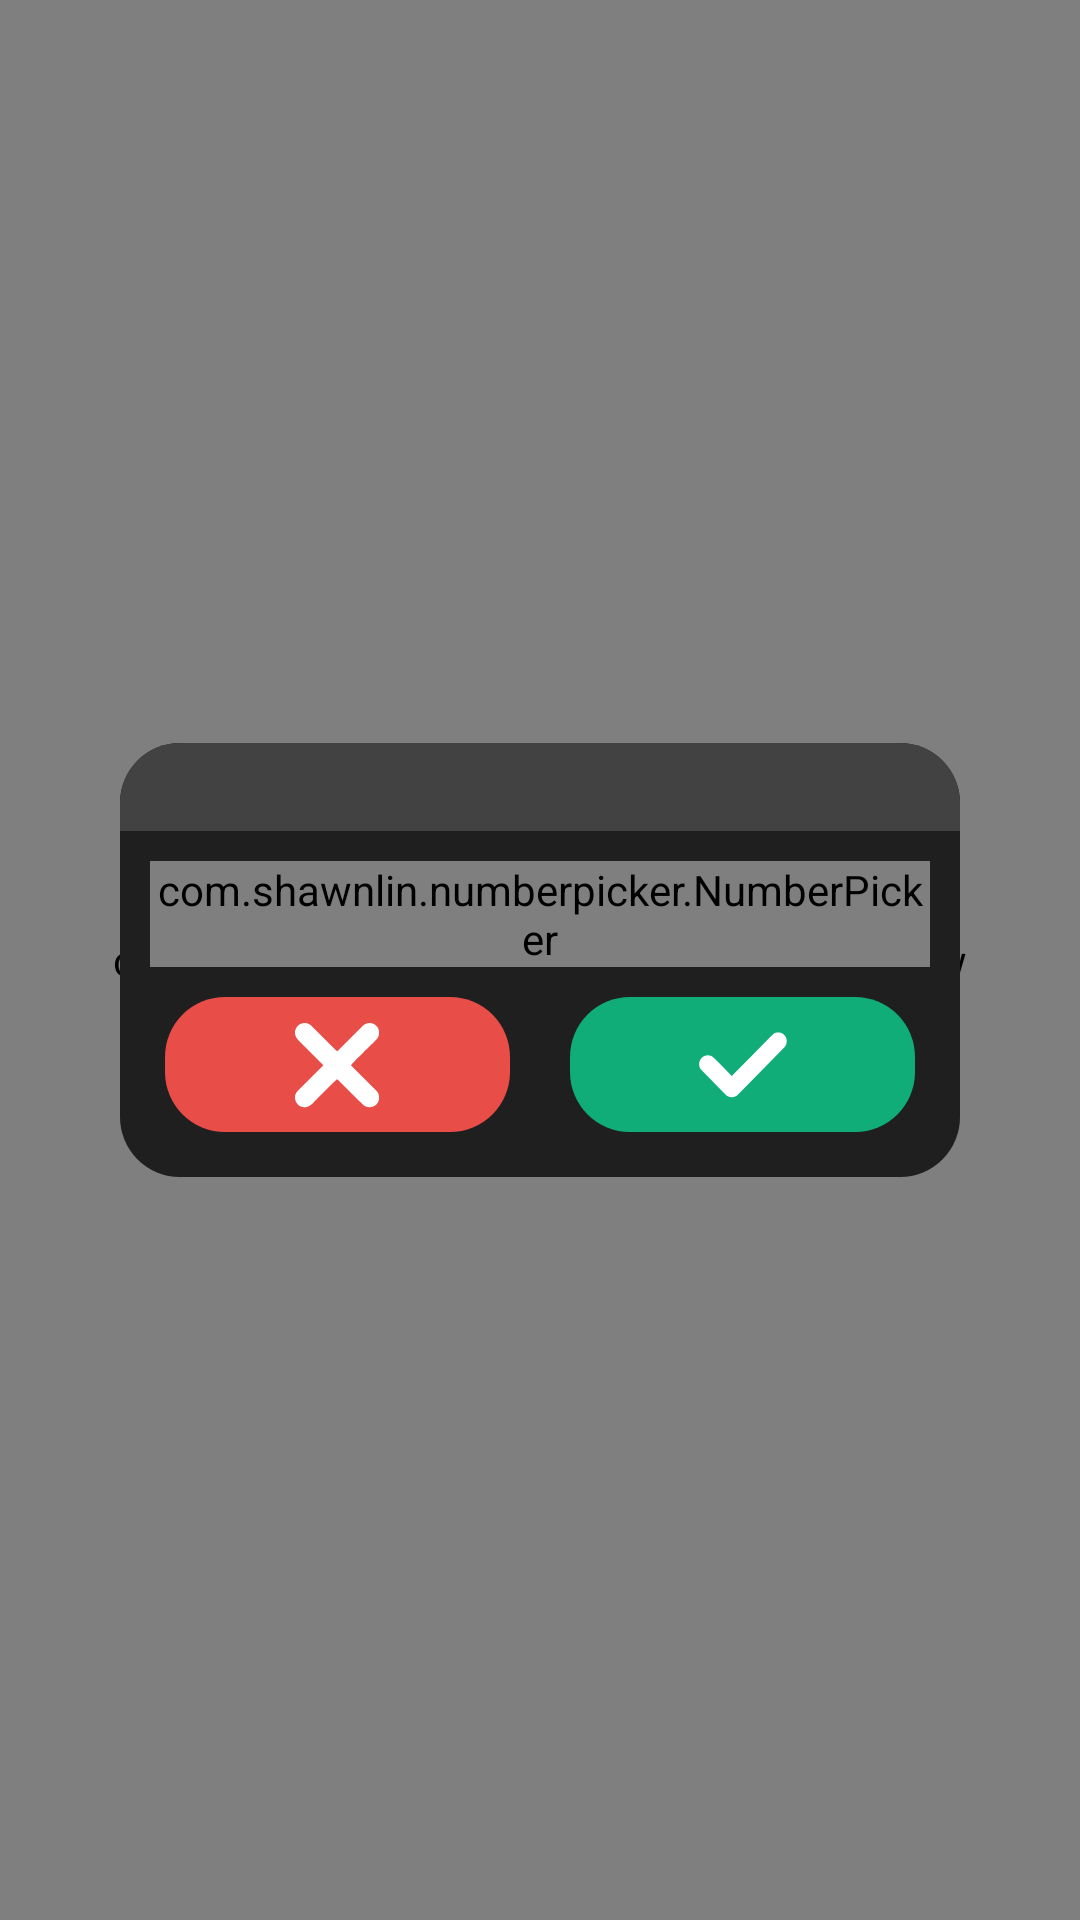

This screen was rendered from an Android layout file. Write that file and the resources it references.
<!-- AndroidManifest.xml: application theme Theme.AppCompat.Light.NoActionBar -->
<!-- res/layout/dialog_change_queue_capacity.xml -->
<?xml version="1.0" encoding="utf-8"?>
<RelativeLayout xmlns:android="http://schemas.android.com/apk/res/android"
    xmlns:app="http://schemas.android.com/apk/res-auto"
    android:layout_width="match_parent"
    android:layout_height="match_parent"
    android:layout_gravity="center"
    android:gravity="center"
    android:layoutDirection="rtl"
    android:orientation="vertical">

    <com.github.mmin18.widget.RealtimeBlurView
        android:layout_width="match_parent"
        android:layout_height="match_parent"
        app:realtimeBlurRadius="20dp"
        app:realtimeOverlayColor="#8000" />

    <LinearLayout
        android:layout_width="match_parent"
        android:layout_height="wrap_content"
        android:layout_centerInParent="true"
        android:layout_marginLeft="40dp"
        android:layout_marginRight="40dp"
        android:background="@drawable/bg_also_black_gradient_edge"
        android:orientation="vertical">

        <TextView
            android:id="@+id/txtTitle"
            android:layout_width="match_parent"
            android:layout_height="wrap_content"
            android:background="@drawable/bg_dialog_header"
            android:gravity="center"
            android:minWidth="330dp"
            android:padding="@dimen/_8sdp"
            android:textAppearance="?android:attr/textAppearanceLarge"
            android:textColor="@color/colorWhite" />

        <LinearLayout
            android:layout_width="match_parent"
            android:layout_height="wrap_content"
            android:layout_gravity="top|center_horizontal"
            android:gravity="top"
            android:minWidth="330dp"
            android:orientation="vertical"
            android:padding="10dp">

            <com.shawnlin.numberpicker.NumberPicker
                android:id="@+id/numberPicker"
                android:layout_width="match_parent"
                android:layout_height="wrap_content"
                app:np_dividerColor="@color/grayMedium"
                app:np_dividerLength="@dimen/_10sdp"
                app:np_dividerType="side_lines"
                app:np_fadingEdgeEnabled="true"
                app:np_fadingEdgeStrength="@android:integer/config_shortAnimTime"
                app:np_itemSpacing="@dimen/_10sdp"
                app:np_max="200"
                app:np_min="1"
                app:np_orientation="horizontal"
                app:np_selectedTextColor="@color/white"
                app:np_selectedTextSize="@dimen/_16ssp"
                app:np_textColor="@color/white"
                app:np_textSize="@dimen/_14ssp" />

        </LinearLayout>

        <LinearLayout
            android:layout_width="match_parent"
            android:layout_height="45dp"
            android:layout_marginStart="15dp"
            android:layout_marginLeft="15dp"
            android:layout_marginEnd="15dp"
            android:layout_marginRight="15dp"
            android:layout_marginBottom="15dp"
            android:gravity="center"
            android:layoutDirection="rtl"
            android:orientation="horizontal">

            <ImageView
                android:id="@+id/btnSubmit"
                android:layout_width="0dp"
                android:layout_height="match_parent"
                android:layout_weight="1"
                android:background="@drawable/bg_btn_green_all"
                android:padding="7dp"
                android:src="@drawable/ic_tick" />

            <View
                android:layout_width="20dp"
                android:layout_height="0dp" />

            <ImageView
                android:id="@+id/btnClose"
                android:layout_width="0dp"
                android:layout_height="wrap_content"
                android:layout_weight="1"
                android:background="@drawable/bg_btn_red_all"
                android:padding="7dp"
                android:src="@drawable/ic_close" />

        </LinearLayout>

    </LinearLayout>

</RelativeLayout>
<!-- resources referenced by this layout -->
<resources>
  <color name="colorWhite">#ffffff</color>
  <color name="grayMedium">#777579</color>
  <color name="white">#FFFFFFFF</color>
  <!-- drawable bg_also_black_gradient_edge (drawable) -->
  <?xml version="1.0" encoding="utf-8"?>
  <shape xmlns:android="http://schemas.android.com/apk/res/android">
      <corners android:radius="20dp" />
      <solid android:color="#1f1f1f"/>
  </shape>
  <!-- drawable bg_btn_green_all (drawable) -->
  <?xml version="1.0" encoding="utf-8"?>
  <selector xmlns:android="http://schemas.android.com/apk/res/android">
      <item android:drawable="@drawable/bg_disable_all" android:state_enabled="false" />
  
      <item android:drawable="@drawable/bg_circle_green_all" /> 
  </selector>
  <!-- drawable bg_btn_red_all (drawable) -->
  <?xml version="1.0" encoding="utf-8"?>
  <selector xmlns:android="http://schemas.android.com/apk/res/android">
      <item android:drawable="@drawable/bg_disable" android:state_enabled="false" />
  
      <item android:drawable="@drawable/bg_circle_red_all" /> 
  </selector>
  <!-- drawable bg_dialog_header (drawable) -->
  <?xml version="1.0" encoding="utf-8"?>
  <shape android:shape="rectangle" xmlns:android="http://schemas.android.com/apk/res/android">
      <solid android:color="#424242"/>
      <corners android:topLeftRadius="20dp" android:topRightRadius="20dp" />
  </shape>
  <!-- drawable ic_tick (drawable) -->
  <vector xmlns:android="http://schemas.android.com/apk/res/android"
      android:width="100dp"
      android:height="100dp"
      android:viewportWidth="100"
      android:viewportHeight="100">
    <path
        android:pathData="M80.07,20.06C81.57,18.58 83.03,16.96 84.95,16.03C88.06,15.45 91.92,15.22 94.3,17.71C98.59,20.92 98.68,28.14 94.86,31.74C78.32,48.59 61.89,65.54 45.24,82.28C41.75,86.08 35.14,86.23 31.69,82.3C23.09,73.53 14.38,64.86 5.88,55.99C1.45,51.6 3.16,42.97 9.09,40.83C12.67,39.03 17.06,40.51 19.71,43.27C26,49.62 32.3,55.96 38.47,62.44C52.21,48.18 66.25,34.22 80.07,20.06Z"
        android:fillColor="#ffffff"/>
  </vector>
  <!-- drawable bg_disable_all (drawable) -->
  <?xml version="1.0" encoding="utf-8"?>
  <shape android:shape="rectangle" xmlns:android="http://schemas.android.com/apk/res/android">
      <corners android:bottomRightRadius="20dp"/>
      <stroke android:color="#424242" android:width="1dp"/>
  </shape>
  <!-- drawable bg_circle_green_all (drawable) -->
  <?xml version="1.0" encoding="utf-8"?>
  <shape xmlns:android="http://schemas.android.com/apk/res/android"
      android:shape="rectangle">
      <solid android:color="#10ad79" />
      <corners android:radius="20dp" />
  </shape>
  <!-- drawable bg_disable (drawable) -->
  <?xml version="1.0" encoding="utf-8"?>
  <shape android:shape="rectangle" xmlns:android="http://schemas.android.com/apk/res/android">
      <corners android:radius="10dp"/>
      <stroke android:color="@color/grayLighter" android:width="1dp"/>
      <solid android:color="@color/grayLight"/>
  </shape>
  <!-- drawable bg_circle_red_all (drawable) -->
  <?xml version="1.0" encoding="utf-8"?>
  <shape xmlns:android="http://schemas.android.com/apk/res/android"
      android:shape="rectangle">
      <solid android:color="#e84d48" />
      <corners android:radius="20dp"/>
  </shape>
  <color name="grayLighter">#C5C4CC</color>
  <color name="grayLight">#a4a2ab</color>
</resources>
